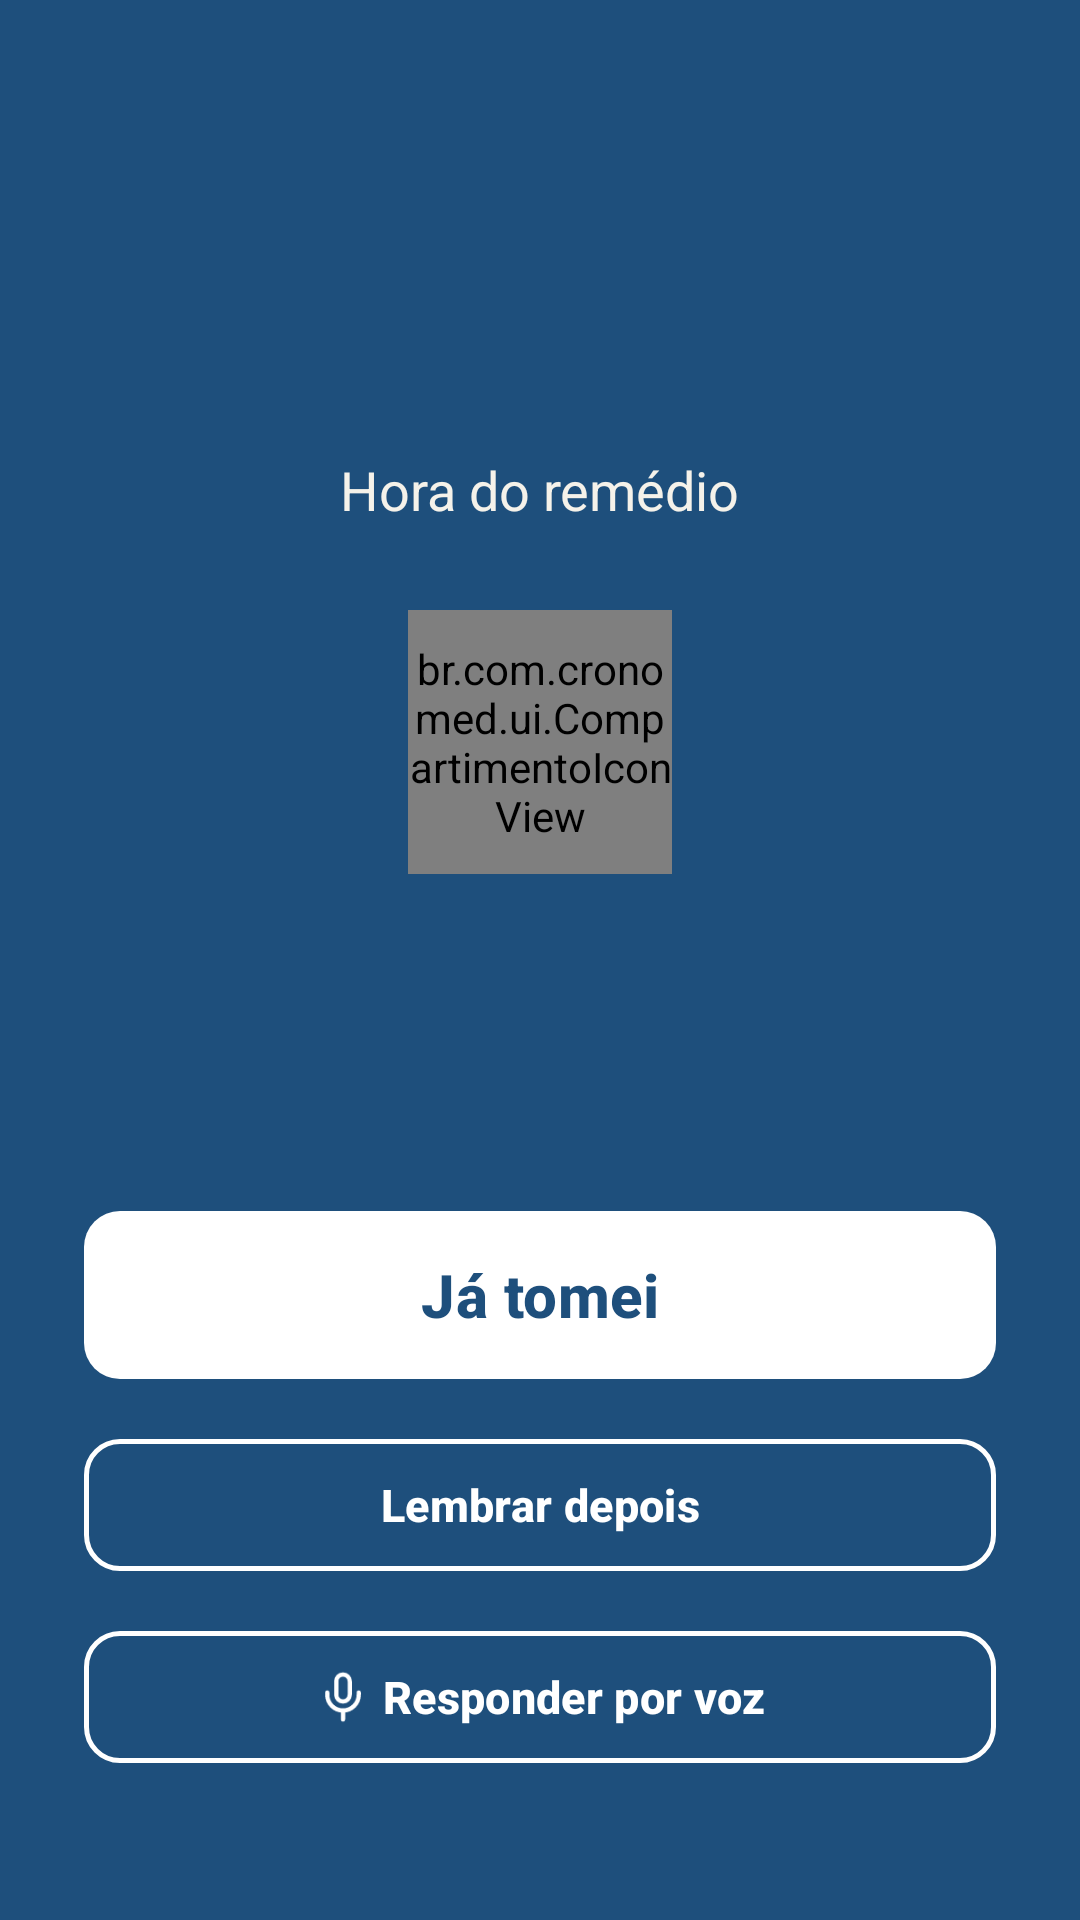

Reconstruct the res/layout file that produces this screen, plus the resources it refers to.
<!-- AndroidManifest.xml: activity theme Theme.CronoMed.Azul -->
<!-- res/layout/activity_lembrete.xml -->
<?xml version="1.0" encoding="utf-8"?>
<FrameLayout xmlns:android="http://schemas.android.com/apk/res/android"
    xmlns:app="http://schemas.android.com/apk/res-auto"
    android:layout_width="match_parent"
    android:layout_height="match_parent"
    android:background="@color/azul">

    <ScrollView
        android:layout_width="match_parent"
        android:layout_height="match_parent"
        android:fillViewport="true">

        <LinearLayout
            android:layout_width="match_parent"
            android:layout_height="wrap_content"
            android:gravity="center_horizontal"
            android:orientation="vertical"
            android:padding="28dp">

            <TextView
                android:id="@+id/tvContagemLembrete"
                style="@style/Selo"
                android:layout_width="wrap_content"
                android:layout_height="wrap_content"
                android:background="@drawable/bg_lembrete_pill"
                android:textColor="@color/branco" />

            <TextView
                android:id="@+id/tvHora"
                android:layout_width="wrap_content"
                android:layout_height="wrap_content"
                android:layout_marginTop="24dp"
                android:textColor="@color/branco"
                android:textSize="56sp"
                android:textStyle="bold" />

            <TextView
                android:layout_width="wrap_content"
                android:layout_height="wrap_content"
                android:text="@string/hora_do_remedio"
                android:textColor="@color/creme"
                android:textSize="18sp" />

            <br.com.cronomed.ui.CompartimentoIconView
                android:id="@+id/ivCompartimento"
                android:layout_width="88dp"
                android:layout_height="88dp"
                android:layout_marginTop="28dp" />

            <TextView
                android:id="@+id/tvNome"
                android:layout_width="wrap_content"
                android:layout_height="wrap_content"
                android:layout_marginTop="16dp"
                android:gravity="center"
                android:textColor="@color/branco"
                android:textSize="28sp"
                android:textStyle="bold" />

            <TextView
                android:id="@+id/tvDetalhe"
                android:layout_width="wrap_content"
                android:layout_height="wrap_content"
                android:layout_marginTop="4dp"
                android:gravity="center"
                android:textColor="@color/creme"
                android:textSize="20sp" />

            <TextView
                android:id="@+id/tvInstrucoes"
                android:layout_width="match_parent"
                android:layout_height="wrap_content"
                android:layout_marginTop="16dp"
                android:background="@drawable/bg_lembrete_nota"
                android:padding="14dp"
                android:textColor="@color/branco"
                android:textSize="16sp"
                android:visibility="gone" />

            <TextView
                android:id="@+id/tvVoz"
                android:layout_width="wrap_content"
                android:layout_height="wrap_content"
                android:layout_marginTop="16dp"
                android:gravity="center"
                android:textColor="@color/creme"
                android:textSize="15sp"
                android:visibility="gone" />

            <View
                android:layout_width="0dp"
                android:layout_height="24dp" />

            <com.google.android.material.button.MaterialButton
                android:id="@+id/btnTomei"
                style="@style/Botao.Branco"
                android:layout_width="match_parent"
                android:layout_height="64dp"
                android:text="@string/ja_tomei"
                android:textSize="20sp" />

            <com.google.android.material.button.MaterialButton
                android:id="@+id/btnDepois"
                style="@style/Botao.ContornoBranco"
                android:layout_width="match_parent"
                android:layout_height="wrap_content"
                android:layout_marginTop="12dp"
                android:text="@string/lembrar_depois" />

            <com.google.android.material.button.MaterialButton
                android:id="@+id/btnVoz"
                style="@style/Botao.ContornoBranco"
                android:layout_width="match_parent"
                android:layout_height="wrap_content"
                android:layout_marginTop="12dp"
                android:text="@string/responder_por_voz"
                app:icon="@drawable/ic_mic"
                app:iconGravity="textStart"
                app:iconTint="@color/branco" />
        </LinearLayout>
    </ScrollView>

    <include layout="@layout/view_carregando" />
</FrameLayout>
<!-- res/layout/view_carregando.xml (included above) -->
<?xml version="1.0" encoding="utf-8"?>
<FrameLayout xmlns:android="http://schemas.android.com/apk/res/android"
    android:id="@+id/carregando"
    android:layout_width="match_parent"
    android:layout_height="match_parent"
    android:background="#99FFFFFF"
    android:clickable="true"
    android:focusable="true"
    android:visibility="gone">

    <ProgressBar
        android:layout_width="wrap_content"
        android:layout_height="wrap_content"
        android:layout_gravity="center"
        android:indeterminateTint="@color/azul" />
</FrameLayout>
<!-- resources referenced by this layout -->
<resources>
  <color name="azul">#1E4F7C</color>
  <color name="branco">#FFFFFF</color>
  <color name="creme">#F5F2EA</color>
  <!-- drawable ic_mic (drawable) -->
  <?xml version="1.0" encoding="utf-8"?>
  <vector xmlns:android="http://schemas.android.com/apk/res/android"
      android:width="24dp"
      android:height="24dp"
      android:viewportWidth="24"
      android:viewportHeight="24">
      <path
          android:pathData="M12,2a3,3 0 0,0 -3,3v6a3,3 0 0,0 6,0V5a3,3 0 0,0 -3,-3z"
          android:strokeColor="#FF000000"
          android:strokeWidth="1.9"
          android:strokeLineCap="round"
          android:strokeLineJoin="round" />
      <path
          android:pathData="M19,10v1a7,7 0 0,1 -14,0v-1M12,18v4"
          android:strokeColor="#FF000000"
          android:strokeWidth="1.9"
          android:strokeLineCap="round"
          android:strokeLineJoin="round" />
  </vector>
  <string name="hora_do_remedio">Hora do remédio</string>
  <string name="ja_tomei">Já tomei</string>
  <string name="lembrar_depois">Lembrar depois</string>
  <string name="responder_por_voz">Responder por voz</string>
  <style name="Botao.Branco" parent="Widget.Material3.Button">
          <item name="backgroundTint">@color/branco</item>
          <item name="android:textColor">@color/azul</item>
          <item name="android:textSize">15sp</item>
          <item name="android:textStyle">bold</item>
          <item name="android:minHeight">52dp</item>
          <item name="cornerRadius">12dp</item>
      </style>
  <style name="Botao.ContornoBranco" parent="Widget.Material3.Button.OutlinedButton">
          <item name="strokeColor">@color/branco</item>
          <item name="strokeWidth">1.5dp</item>
          <item name="android:textColor">@color/branco</item>
          <item name="android:textSize">15sp</item>
          <item name="android:textStyle">bold</item>
          <item name="android:minHeight">52dp</item>
          <item name="cornerRadius">12dp</item>
      </style>
  <style name="Selo">
          <item name="android:paddingStart">10dp</item>
          <item name="android:paddingEnd">10dp</item>
          <item name="android:paddingTop">4dp</item>
          <item name="android:paddingBottom">4dp</item>
          <item name="android:textSize">12sp</item>
          <item name="android:textStyle">bold</item>
          <item name="android:background">@drawable/bg_selo_neutro</item>
      </style>
  <style name="Theme.CronoMed.Azul" parent="Theme.CronoMed">
          <item name="android:statusBarColor">@color/azul</item>
          <item name="android:windowLightStatusBar">false</item>
          <item name="android:navigationBarColor">@color/azul</item>
          <item name="android:colorBackground">@color/azul</item>
      </style>
  <color name="tom_azul">#E6EFF8</color>
  <color name="azul_escuro">#0F2B45</color>
  <color name="azul_secundario">#5B9BD5</color>
  <color name="preto">#1A1A1A</color>
  <color name="texto2">#4A5F73</color>
  <color name="borda">#DAE3EC</color>
  <color name="perigo">#A3231B</color>
  <color name="fundo">#F5F7FA</color>
</resources>
